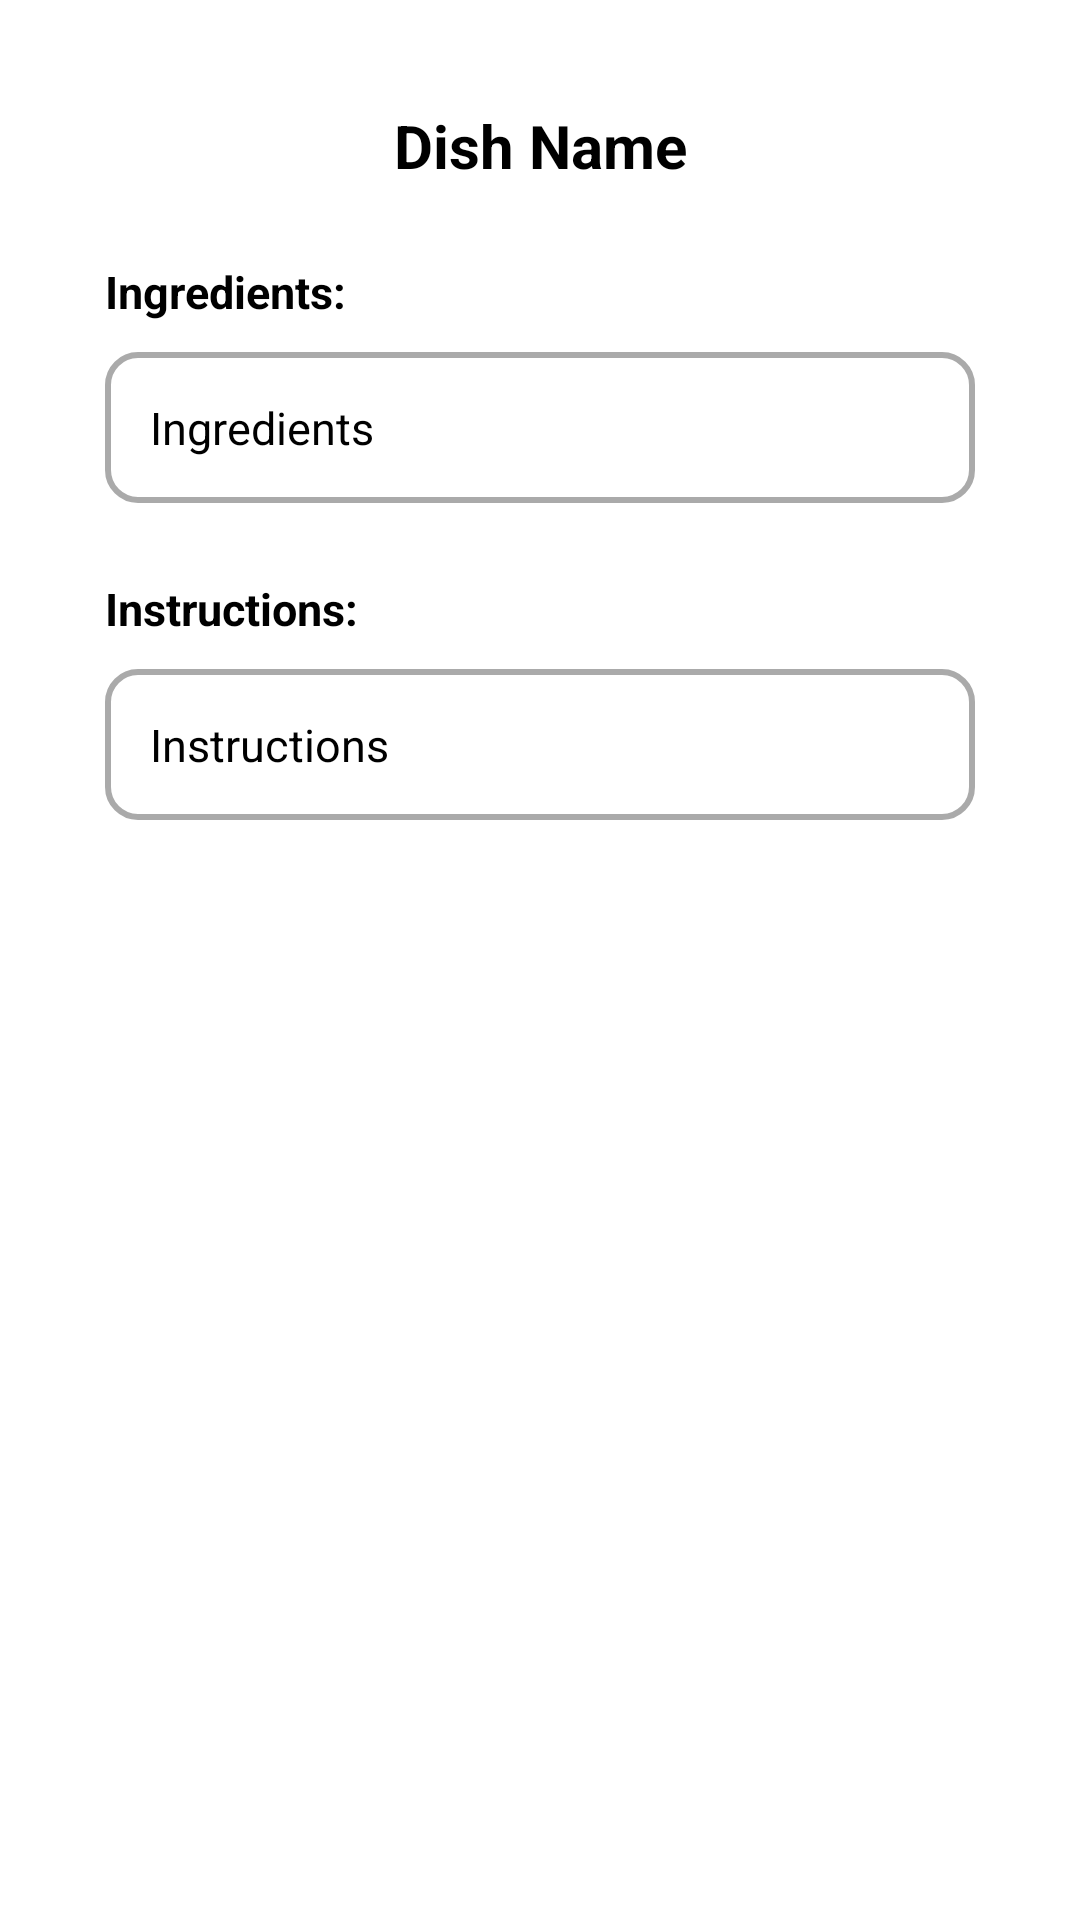

Android layout source for this screen:
<!-- AndroidManifest.xml: application theme Theme.MADAssignment -->
<!-- res/layout/fragment_recipe_content.xml -->
<?xml version="1.0" encoding="utf-8"?>
<ScrollView xmlns:android="http://schemas.android.com/apk/res/android"
    xmlns:app="http://schemas.android.com/apk/res-auto"
    xmlns:tools="http://schemas.android.com/tools"
    android:layout_width="match_parent"
    android:layout_height="wrap_content"
    android:fillViewport="true">

    <RelativeLayout
        android:layout_width="wrap_content"
        android:layout_height="wrap_content"
        android:padding="20dp">

        <TextView
            android:id="@+id/dishName"
            android:layout_width="match_parent"
            android:layout_height="wrap_content"
            android:gravity="center"
            android:text="Dish Name"
            android:textSize="20sp"
            android:textStyle="bold"
            android:textColor="@color/black"
            android:layout_marginTop="15dp"/>

        <TextView
            android:id="@+id/ingDesc"
            android:layout_width="match_parent"
            android:layout_height="wrap_content"
            android:layout_below="@+id/dishName"
            android:layout_marginLeft="15dp"
            android:layout_marginTop="25dp"
            android:text="Ingredients:"
            android:textColor="@color/black"
            android:textSize="15sp"
            android:textStyle="bold" />

        <TextView
            android:id="@+id/ingredients"
            android:layout_width="match_parent"
            android:layout_height="wrap_content"
            android:layout_below="@+id/ingDesc"
            android:layout_marginStart="15dp"
            android:layout_marginTop="10dp"
            android:layout_marginEnd="15dp"
            android:layout_marginBottom="15dp"
            android:background="@drawable/rectangle_frame"
            android:padding="15dp"
            android:text="Ingredients"
            android:textSize="15dp"
            android:textColor="@color/black"/>

        <TextView
            android:id="@+id/insDesc"
            android:layout_width="match_parent"
            android:layout_height="wrap_content"
            android:layout_below="@+id/ingredients"
            android:text="Instructions:"
            android:textSize="15sp"
            android:textStyle="bold"
            android:textColor="@color/black"
            android:layout_marginLeft="15dp"
            android:layout_marginTop="10dp"/>

        <TextView
            android:id="@+id/instructions"
            android:layout_width="match_parent"
            android:layout_height="wrap_content"
            android:layout_below="@+id/insDesc"
            android:layout_marginStart="15dp"
            android:layout_marginTop="10dp"
            android:layout_marginEnd="15dp"
            android:layout_marginBottom="15dp"
            android:background="@drawable/rectangle_frame"
            android:padding="15dp"
            android:text="Instructions"
            android:textSize="15dp"
            android:textColor="@color/black"/>

    </RelativeLayout>
</ScrollView>
<!-- resources referenced by this layout -->
<resources>
  <color name="black">#FF000000</color>
  <!-- drawable rectangle_frame (drawable) -->
  <?xml version="1.0" encoding="utf-8"?>
  <shape xmlns:android="http://schemas.android.com/apk/res/android">
      <solid android:color="@android:color/transparent"/>
      <corners android:radius="10dp"/>
      <stroke android:width="2dp" android:color="@android:color/darker_gray"/>
  </shape>
  <style name="Theme.MADAssignment" parent="Theme.MaterialComponents.DayNight.DarkActionBar">
          
          <item name="colorPrimary">@color/purple_500</item>
          <item name="colorPrimaryVariant">@color/purple_700</item>
          <item name="colorOnPrimary">@color/white</item>
          
          <item name="colorSecondary">@color/teal_200</item>
          <item name="colorSecondaryVariant">@color/teal_700</item>
          <item name="colorOnSecondary">@color/black</item>
          
          <item name="android:statusBarColor" tools:targetApi="l">?attr/colorPrimaryVariant</item>
          
      </style>
  <color name="purple_500">#FF6200EE</color>
  <color name="purple_700">#FF3700B3</color>
  <color name="white">#FFFFFFFF</color>
  <color name="teal_200">#FF03DAC5</color>
  <color name="teal_700">#FF018786</color>
</resources>
